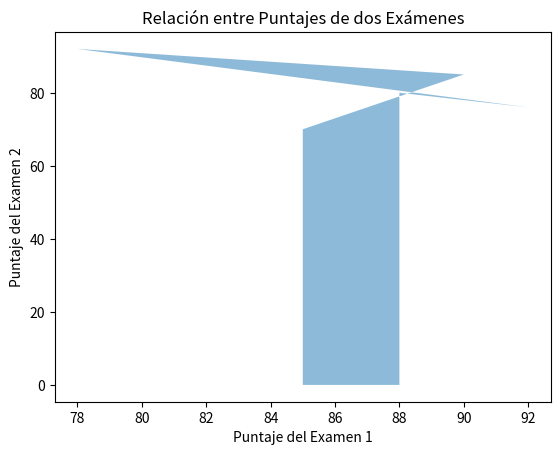

Recreate this plot in Python.
import pandas as pd
import matplotlib.pyplot as plt

# Datos de ejemplo
data = {
    'puntaje_exam1': [85, 90, 78, 92, 88],
    'puntaje_exam2': [70, 85, 92, 76, 80]
}

# Crea un DataFrame con los datos
df = pd.DataFrame(data)

# Crea el gráfico de áreas para la relación entre puntajes
plt.fill_between(df['puntaje_exam1'], df['puntaje_exam2'], alpha=0.5)
plt.xlabel('Puntaje del Examen 1')
plt.ylabel('Puntaje del Examen 2')
plt.title('Relación entre Puntajes de dos Exámenes')

# Muestra el gráfico
plt.show()